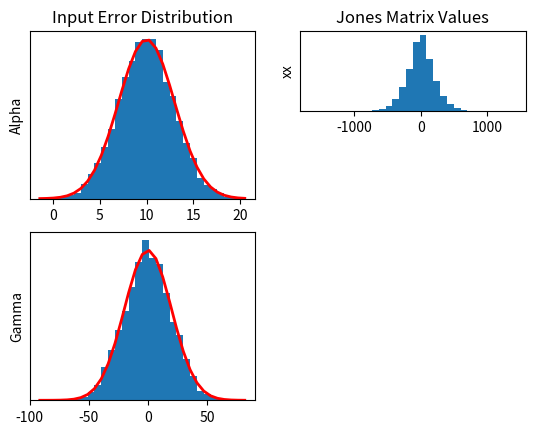

Here is the Python script that generated this plot:
import matplotlib.pyplot as plt
import numpy as np
# from scipy.stats import norm

# establish number of test cases
N = 10000

alphaMu = 10.0
alphaSigma = 3.0

gammaMu = 0
gammaSigma = 20


# create array of alpha test case values according to gaussian distribution
alpha = np.random.normal(alphaMu, alphaSigma, N)

# graph distribution of alpha
plt.subplot(2, 2, 1)
aCount, aBins, aIgnored = plt.hist(alpha, 30, density=True)
plt.plot(aBins, 1/(alphaSigma * np.sqrt(2 * np.pi)) *
         np.exp(- (aBins - alphaMu)**2 / (2 * alphaSigma**2)),
         linewidth=2, color='r')
plt.ylabel('Alpha')
plt.title('Input Error Distribution')
plt.yticks([])


# create array of gamma test case values according to gaussian distribution
gamma = np.random.normal(gammaMu, gammaSigma, N)

# graph distribution of gamma
plt.subplot(2, 2, 3)
gCount, gBins, gIgnored = plt.hist(gamma, 30, density=True)
plt.plot(gBins, 1/(gammaSigma * np.sqrt(2 * np.pi)) *
         np.exp(- (gBins - gammaMu)**2 / (2 * gammaSigma**2)),
         linewidth=2, color='r')
plt.ylabel('Gamma')
plt.yticks([])


# fake jones matrix element function for testing
def testJones(alpha, gamma):
    return alpha * gamma


# repeat jones matrix calculation on random selections from above matrixs
jonesArr = np.empty(N*10)
for i in range(N*10):
    jonesArr[i] = testJones(alpha[np.random.randint(0, N)],
                            gamma[np.random.randint(0, N)])

# graph distribution of pseudo Jones
plt.subplot(4, 2, 2)
xxCount, xxBins, xxIgnored = plt.hist(jonesArr, 30, density=True)
plt.ylabel('xx')
plt.title('Jones Matrix Values')
plt.yticks([])

# animate new data point at each step, graph multiplicity vertically
# graph point to given x value, check to see if there is a nearby x point
# check if that point is at current y level, if yes, go up, then repeat
# points should "bubble up" to form a gaussian distribution

# alternatively, preset buckets and use a histogram to track if gaussian

# also graph 2D with alpha/gamma and avg with error, the fuzzy blob graph

# calculate average and error from this new array of jones values
# will likely include an overall error and a per value error

# show graphs
plt.show()
